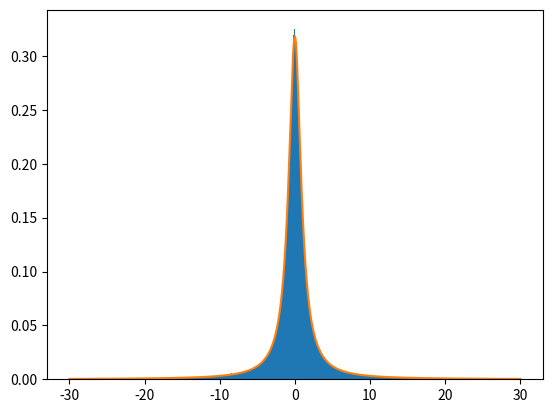

The matplotlib source for this figure:
import numpy as np
import matplotlib.pyplot as plt
import random
from scipy.stats import cauchy

# Generates normal distributed N random numbers using Box-Muller method.
def gaussrng(N):
  # Use Box-Muller in a single liner for coolness.
  return np.array([np.sqrt(-2 * np.log(random.random())) * np.cos(2 * np.pi * random.random()) for _ in range(N)])

N = 10**6

y1 = gaussrng(N)
y2 = gaussrng(N)
x = y1 / y2

lor = np.random.standard_cauchy(size=N)

# Using density=true in distributes "1" to all bins and it fits the cachy.pdf later
plt.hist(x, range=(-30, 30), bins=1000, density=True)

# Plots the cauchy/lorentz pdf on top
x = np.linspace(-30, 30, N)
plt.plot(x, cauchy.pdf(x))
plt.show()